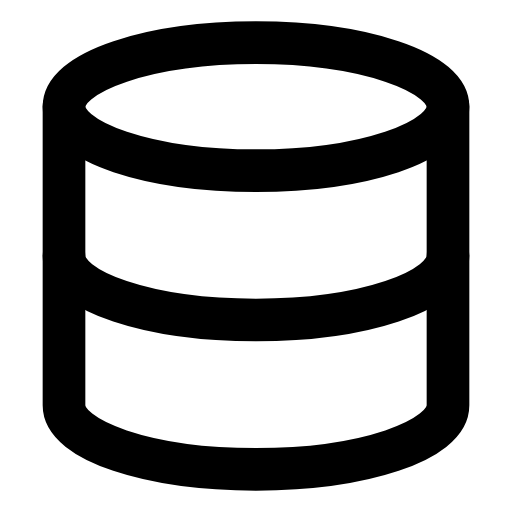
t = 0.00 s
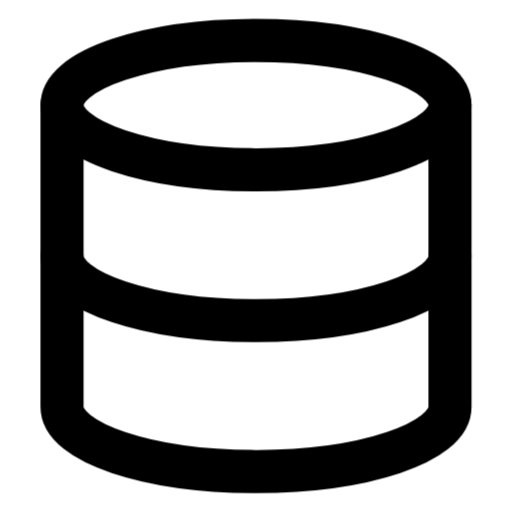
t = 0.25 s
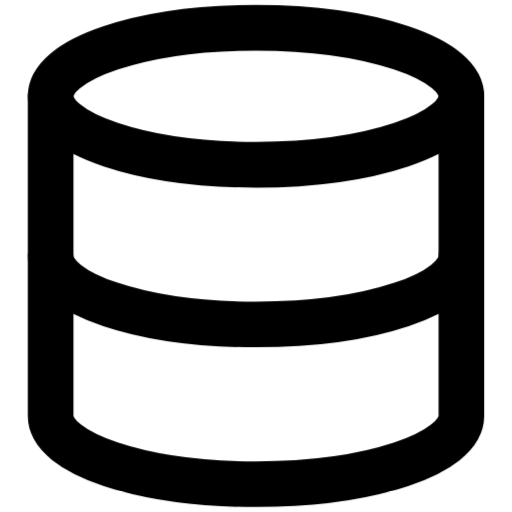
t = 0.75 s
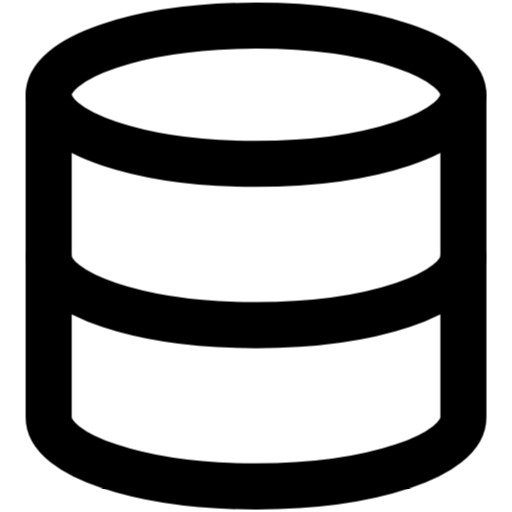
t = 1.00 s
t = 1.25 s: frame unchanged from t = 0.75 s, image omitted
t = 1.75 s: frame unchanged from t = 0.25 s, image omitted

The animated SVG that drew these frames (rendered in a browser with its animation timeline set to each time). Animation: 1 CSS @keyframes rule; one cycle of 2.00 s, repeats indefinitely.

<svg xmlns="http://www.w3.org/2000/svg" viewBox="0 0 24 24" fill="none" stroke="currentColor" stroke-width="2" stroke-linecap="round" stroke-linejoin="round" id="pulse-database">
<style>
  @keyframes pulse-database {
    0%, 100% { transform: scale(1); }
    50% { transform: scale(1.08); }
  }
  #pulse-database {
    animation: pulse-database 2s ease-in-out infinite;
    transform-origin: center center;
    transform-box: fill-box;
  }
</style><ellipse cx="12" cy="5" rx="9" ry="3"/><path d="M21 12c0 1.66-4 3-9 3s-9-1.34-9-3"/><path d="M3 5v14c0 1.66 4 3 9 3s9-1.34 9-3V5"/></svg>
